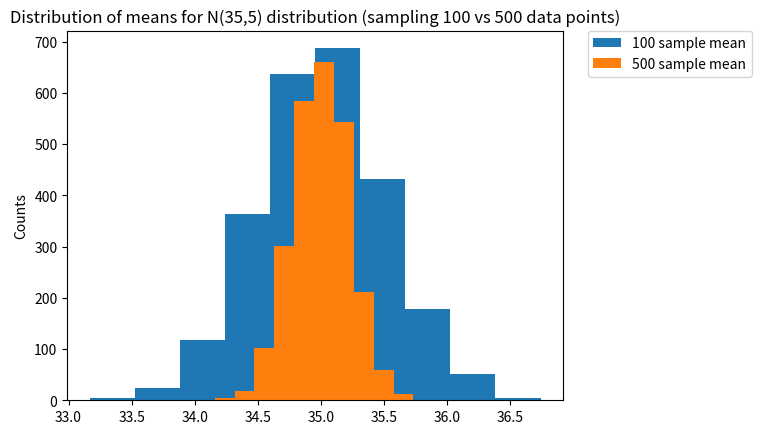

The script that saved this image:
import matplotlib.pyplot as plt
import numpy as np

plt.title('Distribution of means for N(35,5) distribution '
          '(sampling 100 vs 500 data points)')
plt.xlabel('')
plt.ylabel('Counts')

plt.hist([np.random.normal(loc=35, scale=5, size=100).mean()
          for i in range(2500)], label='100 sample mean')


plt.hist([np.random.normal(loc=35, scale=5, size=500).mean()
          for i in range(2500)], label='500 sample mean')


plt.legend(bbox_to_anchor=(1.05, 1), loc=2, borderaxespad=0.)

plt.show